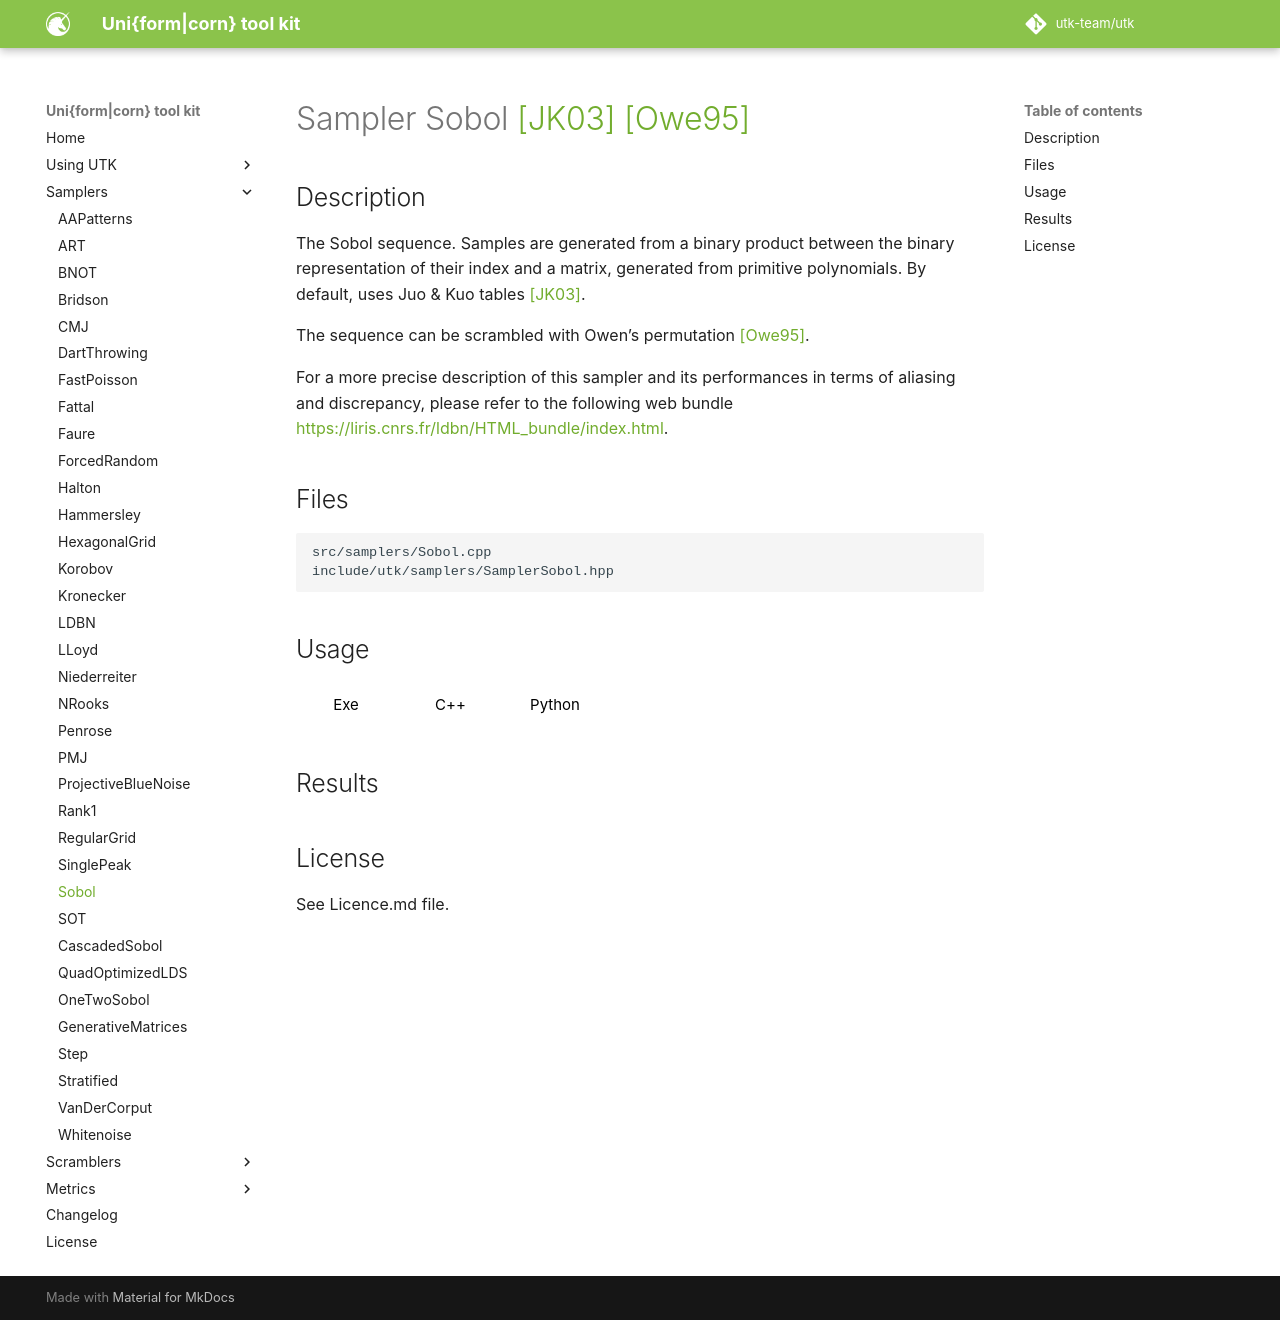

repository: utk-team/utk · page: samplers/Sobol/index.html · generator: mkdocs

# Sampler Sobol [[JK03]](http://web.maths.unsw.edu.au/~fkuo/sobol/) [[Owe95]](https://statistics.stanford.edu/sites/default/files/EFS%20NSF%20464.pdf)


## Description

The Sobol sequence. Samples are generated from a binary product between the binary representation of their index and a matrix, generated from primitive polynomials. By default, uses Juo & Kuo tables [[JK03]](http://web.maths.unsw.edu.au/~fkuo/sobol/).

The sequence can be scrambled with Owen's permutation [[Owe95]](https://statistics.stanford.edu/sites/default/files/EFS%20NSF%20464.pdf).

For a more precise description of this sampler and its performances in terms of aliasing and discrepancy, please refer to the following web bundle [https://liris.cnrs.fr/ldbn/HTML_bundle/index.html](https://liris.cnrs.fr/ldbn/HTML_bundle/index.html).

## Files

```
src/samplers/Sobol.cpp  
include/utk/samplers/SamplerSobol.hpp
```

## Usage

<button class="tablink exebutton" onclick="openCode('exe', this)" markdown="1">Exe</button> 
<button class="tablink cppbutton" onclick="openCode('cpp', this)" markdown="1">C++</button> 
<button class="tablink pybutton" onclick="openCode('py', this)" markdown="1">Python</button> 
<br/>
  

<div class="exe tabcontent">

```bash
Sobol sampler
Usage: ./Sobol [OPTIONS]

Options:
  -h,--help                   Print this help message and exit
  -n UINT REQUIRED            Number of points
  -d UINT REQUIRED            Dimensions
  -s,--seed UINT              Seed (unspecified means 'random')
  -m UINT [1]                 Number of pointsets
  -o,--out TEXT [out.dat]     Output file (format). {i} splits outputs in multiple files and token is replaced by index.
  --depth UINT [0]            Owen depth (0: no randomness, 32: recommended).
  --silent                    Silence UTK logs
  --table TEXT   Sobol init table file (Joe&Kuo format). If not specified  the [JK03] table is used.
```

</div>

<div class="cpp tabcontent">

```  cpp
#include <utk/utils/PointsetIO.hpp>
#include <utk/utils/Pointset.hpp>
#include <utk/samplers/SamplerStep.hpp>

int main()
{
    utk::Pointset<double> pts;

    // If needed, can add template to use 64bits integers
    utk::SamplerSobol sobol(2 /* dimension */, 32 /* depth */);
    sobol.setRandomSeed(args->seed);
    // Check for no errors
    if (sobol.generateSamples(pts, 1024 /* Number of points */))
    {
        write_text_pointset("sobol2d.dat", pts);
    }
}
```  

</div>

<div class="py tabcontent">

``` python
import pyutk

# Only 32 bits integers supported
sobol = pyutk.Sobol(d=2, depth=32) 
samples = sobol.sample(1024) # This is a numpy array !
```  

</div>

## Results

<div class="results"></div>
<script>
  window.addEventListener('DOMContentLoaded', function() { show_results(); }); 
</script>

## License

See Licence.md file.
